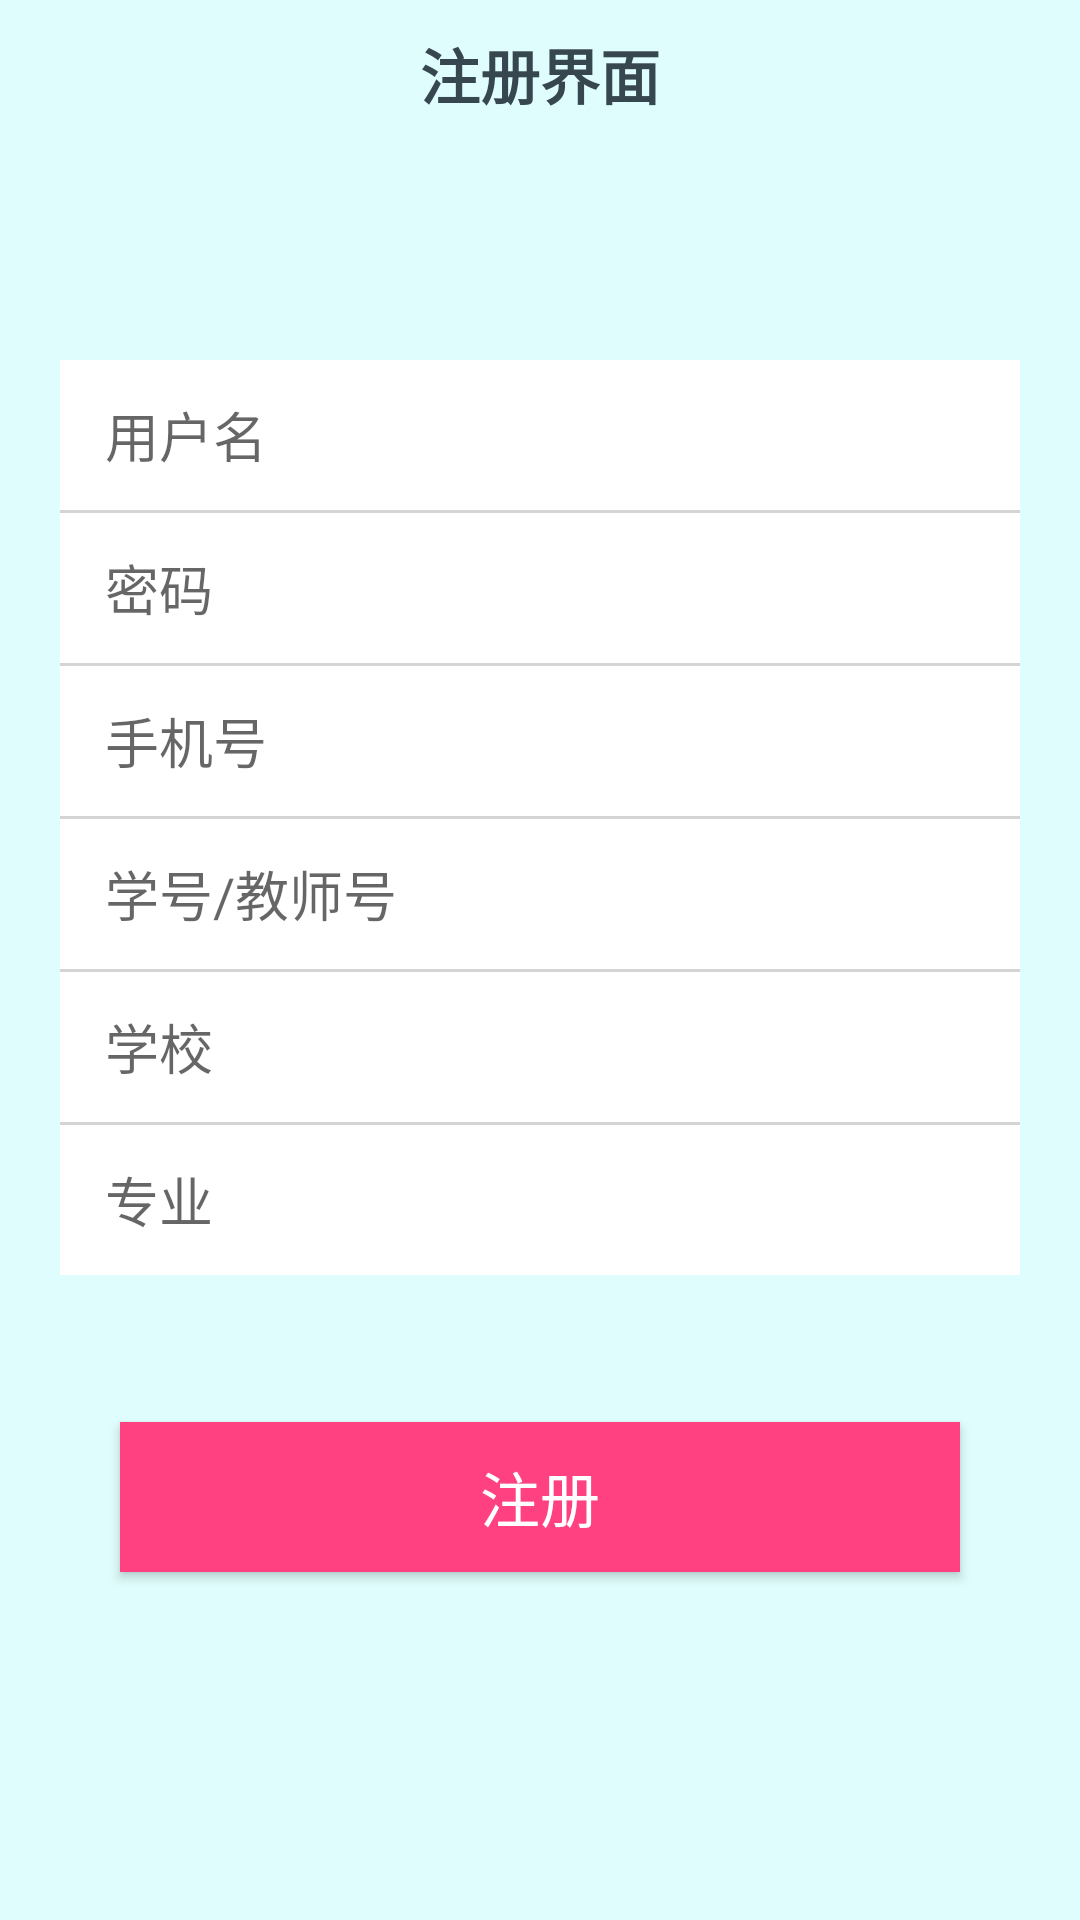

Here is an Android app screen rendered from its layout file. Give the layout XML and the strings, colors and styles it references.
<!-- AndroidManifest.xml: application theme AppTheme -->
<!-- res/layout/activity_regist.xml -->
<?xml version="1.0" encoding="utf-8"?>
<RelativeLayout
    xmlns:android="http://schemas.android.com/apk/res/android"
    android:background="@color/colorPrimary"
    xmlns:app="http://schemas.android.com/apk/res-auto"
    android:layout_width="match_parent"
    android:layout_height="match_parent"
    android:paddingLeft="20dp"
    android:paddingRight="20dp">

    <ImageView
        android:id="@+id/back_register_image"
        android:padding="5dp"
        android:layout_width="40dp"
        android:layout_height="40dp"
        android:layout_alignParentTop="true"
        android:layout_alignStart="@+id/username_register"
        android:layout_marginTop="5dp"
        app:srcCompat="@drawable/ic_arrow_back_black_24dp"/>
    <TextView
        android:textStyle="bold"
        android:textSize="20sp"
        android:textColor="@color/colorPrimaryDark"
        android:layout_centerHorizontal="true"
        android:layout_marginTop="10dp"
        android:layout_alignParentTop="true"
        android:text="注册界面"
        android:layout_width="wrap_content"
        android:layout_height="40dp" />


    <EditText
        android:id="@+id/username_register"
        android:paddingLeft="15dp"
        android:paddingRight="15dp"
        android:hint="用户名"
        android:background="@color/colorWhite"
        android:layout_width="match_parent"
        android:layout_height="50dp"
        android:layout_marginTop="120dp"
        android:layout_alignParentTop="true" />
    <TextView
        android:background="@color/colorSpiltWhite"
        android:id="@+id/hint1"
        android:layout_below="@+id/username_register"
        android:layout_width="match_parent"
        android:layout_height="1dp"/>

    <EditText
        android:id="@+id/password_register"
        android:inputType="textPassword"
        android:paddingLeft="15dp"
        android:paddingRight="15dp"
        android:hint="密码"
        android:background="@color/colorWhite"
        android:layout_width="match_parent"
        android:layout_height="50dp"
        android:layout_below="@+id/hint1"
        />
    <TextView
        android:id="@+id/hint2"
        android:background="@color/colorSpiltWhite"
        android:layout_below="@+id/password_register"
        android:layout_width="match_parent"
        android:layout_height="1dp"/>


    <EditText
        android:id="@+id/phone_register"
        android:layout_width="match_parent"
        android:layout_height="50dp"
        android:layout_alignParentStart="true"
        android:layout_below="@+id/hint2"
        android:background="@color/colorWhite"
        android:hint="手机号"
        android:inputType="phone"
        android:paddingLeft="15dp"
        android:paddingRight="15dp" />
    <TextView
        android:id="@+id/hint3"
        android:background="@color/colorSpiltWhite"
        android:layout_below="@+id/phone_register"
        android:layout_width="match_parent"
        android:layout_height="1dp"/>


    <EditText
        android:id="@+id/school_number"
        android:layout_width="match_parent"
        android:layout_height="50dp"
        android:layout_alignParentStart="true"
        android:layout_below="@+id/hint3"
        android:background="@color/colorWhite"
        android:hint="学号/教师号"
        android:paddingLeft="15dp"
        android:paddingRight="15dp" />

    <TextView
        android:id="@+id/hint4"
        android:background="@color/colorSpiltWhite"
        android:layout_below="@+id/school_number"
        android:layout_width="match_parent"
        android:layout_height="1dp"/>


    <EditText
        android:id="@+id/school_register"
        android:paddingLeft="15dp"
        android:paddingRight="15dp"
        android:hint="学校"
        android:background="@color/colorWhite"
        android:layout_width="match_parent"
        android:layout_height="50dp"
        android:layout_below="@+id/hint4" />
    <TextView
        android:id="@+id/hint5"
        android:background="@color/colorSpiltWhite"
        android:layout_below="@+id/school_register"
        android:layout_width="match_parent"
        android:layout_height="1dp"/>


    <EditText
        android:id="@+id/major_register"
        android:layout_width="match_parent"
        android:layout_height="50dp"
        android:layout_alignParentStart="true"
        android:layout_below="@+id/hint5"
        android:background="#FFFF"
        android:hint="专业"
        android:paddingLeft="15dp"
        android:paddingRight="15dp" />

    <Button
        android:textSize="20sp"
        android:textColor="@color/colorWhite"
        android:id="@+id/register_btn"
        android:layout_marginLeft="20dp"
        android:layout_marginRight="20dp"
        android:background="@color/colorAccent"
        android:layout_width="match_parent"
        android:layout_height="50dp"
        android:text="注册"
        android:layout_marginTop="100dp"
        android:layout_below="@+id/school_register" />

</RelativeLayout>
<!-- resources referenced by this layout -->
<resources>
  <color name="colorAccent">#FF4081</color>
  <color name="colorPrimary">#dffdfc</color>
  <color name="colorPrimaryDark">#37474f</color>
  <color name="colorSpiltWhite">#d4d4d4</color>
  <color name="colorWhite">#ffff</color>
  <style name="AppTheme" parent="Theme.AppCompat.Light.NoActionBar">
          
          <item name="colorPrimary">#37474f</item>
          <item name="colorPrimaryDark">#37474f</item>
          <item name="colorAccent">@color/colorAccent</item>
      </style>
</resources>
